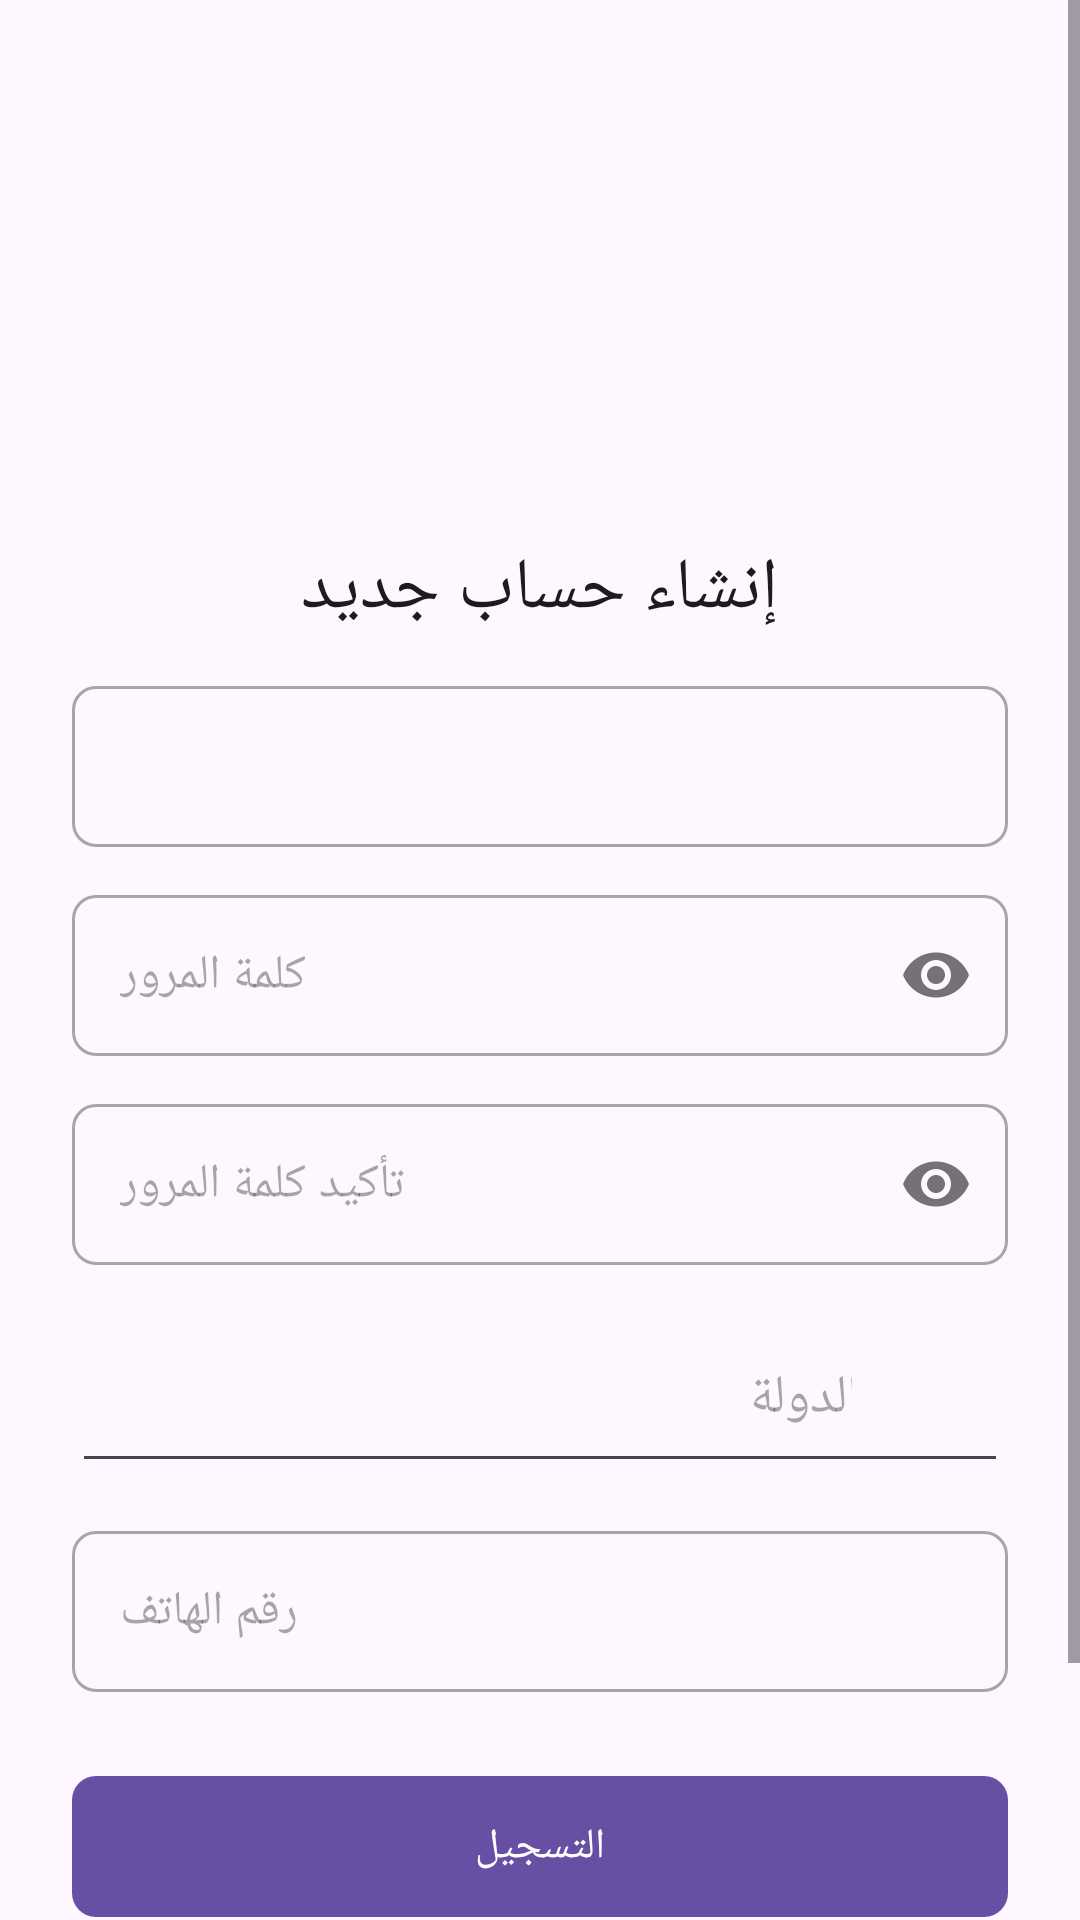

Here is an Android app screen rendered from its layout file. Give the layout XML and the strings, colors and styles it references.
<!-- AndroidManifest.xml: application theme Theme.NewBase -->
<!-- res/layout/activity_register.xml -->
<?xml version="1.0" encoding="utf-8"?>
<androidx.constraintlayout.widget.ConstraintLayout xmlns:android="http://schemas.android.com/apk/res/android"
    xmlns:app="http://schemas.android.com/apk/res-auto"
    xmlns:tools="http://schemas.android.com/tools"
    android:layout_width="match_parent"
    android:layout_height="match_parent"
    android:background="?attr/colorSurface"
    tools:context=".Ui.activities.RegisterActivity">

    <ScrollView
        android:layout_width="match_parent"
        android:layout_height="match_parent"
        app:layout_constraintBottom_toBottomOf="parent"
        app:layout_constraintEnd_toEndOf="parent"
        app:layout_constraintStart_toStartOf="parent"
        app:layout_constraintTop_toTopOf="parent">

        <LinearLayout
            android:layout_width="match_parent"
            android:layout_height="wrap_content"
            android:orientation="vertical"
            android:padding="24dp">

            
            <ImageView
                android:id="@+id/logoImageView"
                android:layout_width="100dp"
                android:layout_height="100dp"
                android:layout_gravity="center_horizontal"
                android:layout_marginTop="32dp"
                android:contentDescription="@string/app_logo"
                android:src="@mipmap/ic_launcher" />

            
            <TextView
                android:id="@+id/registerTitle"
                android:layout_width="wrap_content"
                android:layout_height="wrap_content"
                android:layout_gravity="center_horizontal"
                android:layout_marginTop="24dp"
                android:text="@string/register_title"
                android:textAppearance="?attr/textAppearanceHeadline5"
                android:textColor="?attr/colorOnSurface" />


            
            <com.google.android.material.textfield.TextInputLayout
                android:id="@+id/emailInputLayout"
                style="@style/Widget.MaterialComponents.TextInputLayout.OutlinedBox"
                android:layout_width="match_parent"
                android:layout_height="wrap_content"
                android:layout_marginTop="16dp"
                app:boxCornerRadiusBottomEnd="8dp"
                app:boxCornerRadiusBottomStart="8dp"
                app:boxCornerRadiusTopEnd="8dp"
                app:boxCornerRadiusTopStart="8dp"
                app:hintEnabled="false">

                <com.google.android.material.textfield.TextInputEditText
                    android:id="@+id/emailEditText"
                    android:layout_width="match_parent"
                    android:layout_height="wrap_content"
                    android:hint="@string/email_hint"
                    android:inputType="textEmailAddress"
                    android:padding="16dp" />
            </com.google.android.material.textfield.TextInputLayout>

            
            <com.google.android.material.textfield.TextInputLayout
                android:id="@+id/passwordInputLayout"
                style="@style/Widget.MaterialComponents.TextInputLayout.OutlinedBox"
                android:layout_width="match_parent"
                android:layout_height="wrap_content"
                android:layout_marginTop="16dp"
                app:boxCornerRadiusBottomEnd="8dp"
                app:boxCornerRadiusBottomStart="8dp"
                app:boxCornerRadiusTopEnd="8dp"
                app:boxCornerRadiusTopStart="8dp"
                app:hintEnabled="false"
                app:passwordToggleEnabled="true">

                <com.google.android.material.textfield.TextInputEditText
                    android:id="@+id/passwordEditText"
                    android:layout_width="match_parent"
                    android:layout_height="wrap_content"
                    android:hint="@string/password_hint"
                    android:inputType="textPassword"
                    android:padding="16dp" />
            </com.google.android.material.textfield.TextInputLayout>

            
            <com.google.android.material.textfield.TextInputLayout
                android:id="@+id/confirmPasswordInputLayout"
                style="@style/Widget.MaterialComponents.TextInputLayout.OutlinedBox"
                android:layout_width="match_parent"
                android:layout_height="wrap_content"
                android:layout_marginTop="16dp"
                app:boxCornerRadiusBottomEnd="8dp"
                app:boxCornerRadiusBottomStart="8dp"
                app:boxCornerRadiusTopEnd="8dp"
                app:boxCornerRadiusTopStart="8dp"
                app:hintEnabled="false"
                app:passwordToggleEnabled="true">

                <com.google.android.material.textfield.TextInputEditText
                    android:id="@+id/confirmPasswordEditText"
                    android:layout_width="match_parent"
                    android:layout_height="wrap_content"
                    android:hint="@string/confirm_password_hint"
                    android:inputType="textPassword"
                    android:padding="16dp" />
            </com.google.android.material.textfield.TextInputLayout>

            
            <com.google.android.material.textfield.TextInputLayout
                android:id="@+id/countryCodeInputLayout"
                style="@style/Widget.MaterialComponents.TextInputLayout.OutlinedBox.ExposedDropdownMenu"
                android:layout_width="match_parent"
                android:layout_height="wrap_content"
                android:layout_marginTop="16dp"
                app:boxCornerRadiusBottomEnd="8dp"
                app:boxCornerRadiusBottomStart="8dp"
                app:boxCornerRadiusTopEnd="8dp"
                app:boxCornerRadiusTopStart="8dp"
                app:hintEnabled="false"
                app:endIconMode="custom"
                app:endIconDrawable="@drawable/ic_arrow_drop_down"> 

                <com.google.android.material.textfield.TextInputEditText
                    android:id="@+id/countryCodeEditText"
                    android:layout_width="match_parent"
                    android:layout_height="wrap_content"
                    android:hint="@string/prompt_select_country"
                    android:focusable="false"
                android:focusableInTouchMode="false"
                android:cursorVisible="false"
                android:inputType="none"
                android:padding="16dp"
                tools:text="الأردن (+962)" />
            </com.google.android.material.textfield.TextInputLayout>

            
            <com.google.android.material.textfield.TextInputLayout
                android:id="@+id/phoneNumberInputLayout"
                style="@style/Widget.MaterialComponents.TextInputLayout.OutlinedBox"
                android:layout_width="match_parent"
                android:layout_height="wrap_content"
                android:layout_marginTop="16dp"
                app:boxCornerRadiusBottomEnd="8dp"
                app:boxCornerRadiusBottomStart="8dp"
                app:boxCornerRadiusTopEnd="8dp"
                app:boxCornerRadiusTopStart="8dp"
                app:hintEnabled="false">

                <com.google.android.material.textfield.TextInputEditText
                    android:id="@+id/phoneNumberEditText"
                    android:layout_width="match_parent"
                    android:layout_height="wrap_content"
                    android:hint="@string/phone_hint"
                    android:inputType="phone"
                    android:padding="16dp" />
            </com.google.android.material.textfield.TextInputLayout>

            
            <com.google.android.material.button.MaterialButton
                android:id="@+id/registerButton"
                android:layout_width="match_parent"
                android:layout_height="wrap_content"
                android:layout_marginTop="24dp"
                android:paddingVertical="14dp"
                android:text="@string/register_button"
                android:textAppearance="?attr/textAppearanceButton"
                app:cornerRadius="8dp" />

            
            <LinearLayout
                android:layout_width="wrap_content"
                android:layout_height="wrap_content"
                android:layout_gravity="center_horizontal"
                android:layout_marginTop="24dp"
                android:orientation="horizontal">

                <TextView
                    android:layout_width="wrap_content"
                    android:layout_height="wrap_content"
                    android:text="@string/have_account_text"
                    android:textAppearance="?attr/textAppearanceBody2"
                    android:textColor="?attr/colorOnSurface" />

                
                <com.google.android.material.button.MaterialButton
                    android:id="@+id/loginButton"
                    style="@style/Widget.MaterialComponents.Button.TextButton"
                    android:layout_width="wrap_content"
                    android:layout_height="wrap_content"
                    android:text="@string/login_button"
                    android:textColor="?attr/colorPrimary" />

            </LinearLayout>

        </LinearLayout>
    </ScrollView>

</androidx.constraintlayout.widget.ConstraintLayout>
<!-- resources referenced by this layout -->
<resources>
  <string name="app_logo">شعار التطبيق</string>
  <string name="confirm_password_hint">تأكيد كلمة المرور</string>
  <string name="email_hint">البريد الإلكتروني</string>
  <string name="have_account_text">هل لديك حساب بالفعل؟</string>
  <string name="login_button">تسجيل الدخول</string>
  <string name="password_hint">كلمة المرور</string>
  <string name="phone_hint">رقم الهاتف</string>
  <string name="prompt_select_country">اختر الدولة</string>
  <string name="register_button">التسجيل</string>
  <string name="register_title">إنشاء حساب جديد</string>
  <style name="Theme.NewBase" parent="Base.Theme.NewBase" />
  <style name="Base.Theme.NewBase" parent="Theme.Material3.DayNight.NoActionBar">
          
          
      </style>
</resources>
